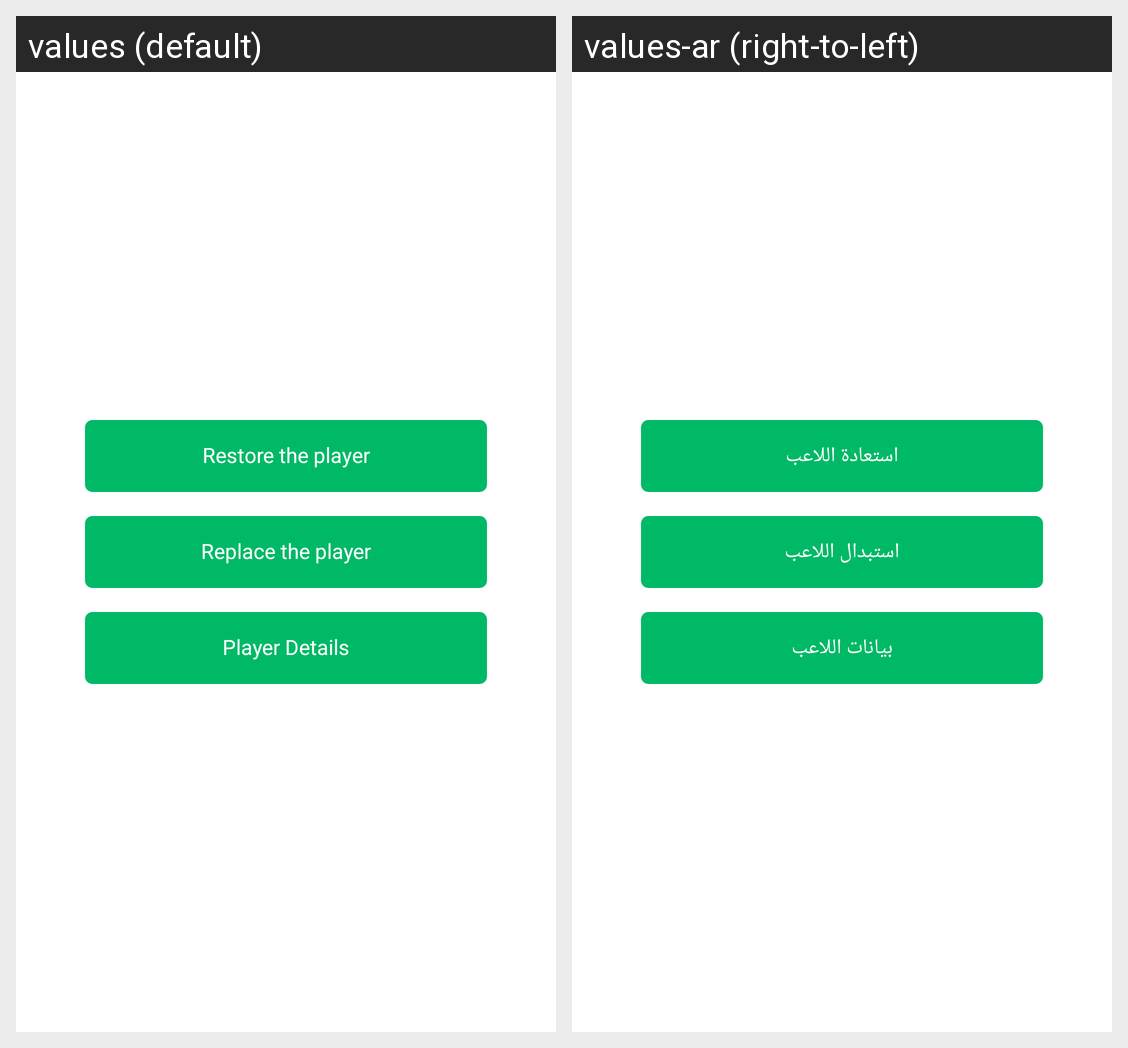

This grid shows one Android layout under two languages. Give, for every string resource on the screen, its name, the default text and each shown locale's text.
Android screen res/layout/dialog_spl_delete_view.xml rendered under 2 locales, left to right: values (default), values-ar (right-to-left). Device: Nexus 5 (rendered at 1080×1920; each locale shown at half size, 540×960, under a caption strip naming it); theme AppTheme.
Strings drawn on this screen, with the default value and each locale's value (text and hints the layout hard-codes, and strings that could not be matched under every locale, appear in the picture but are not listed):

restore_the_player
  values: Restore the player
  values-ar: استعادة اللاعب

replace_the_player
  values: Replace the player
  values-ar: استبدال اللاعب

player_details
  values: Player Details
  values-ar: بيانات اللاعب
